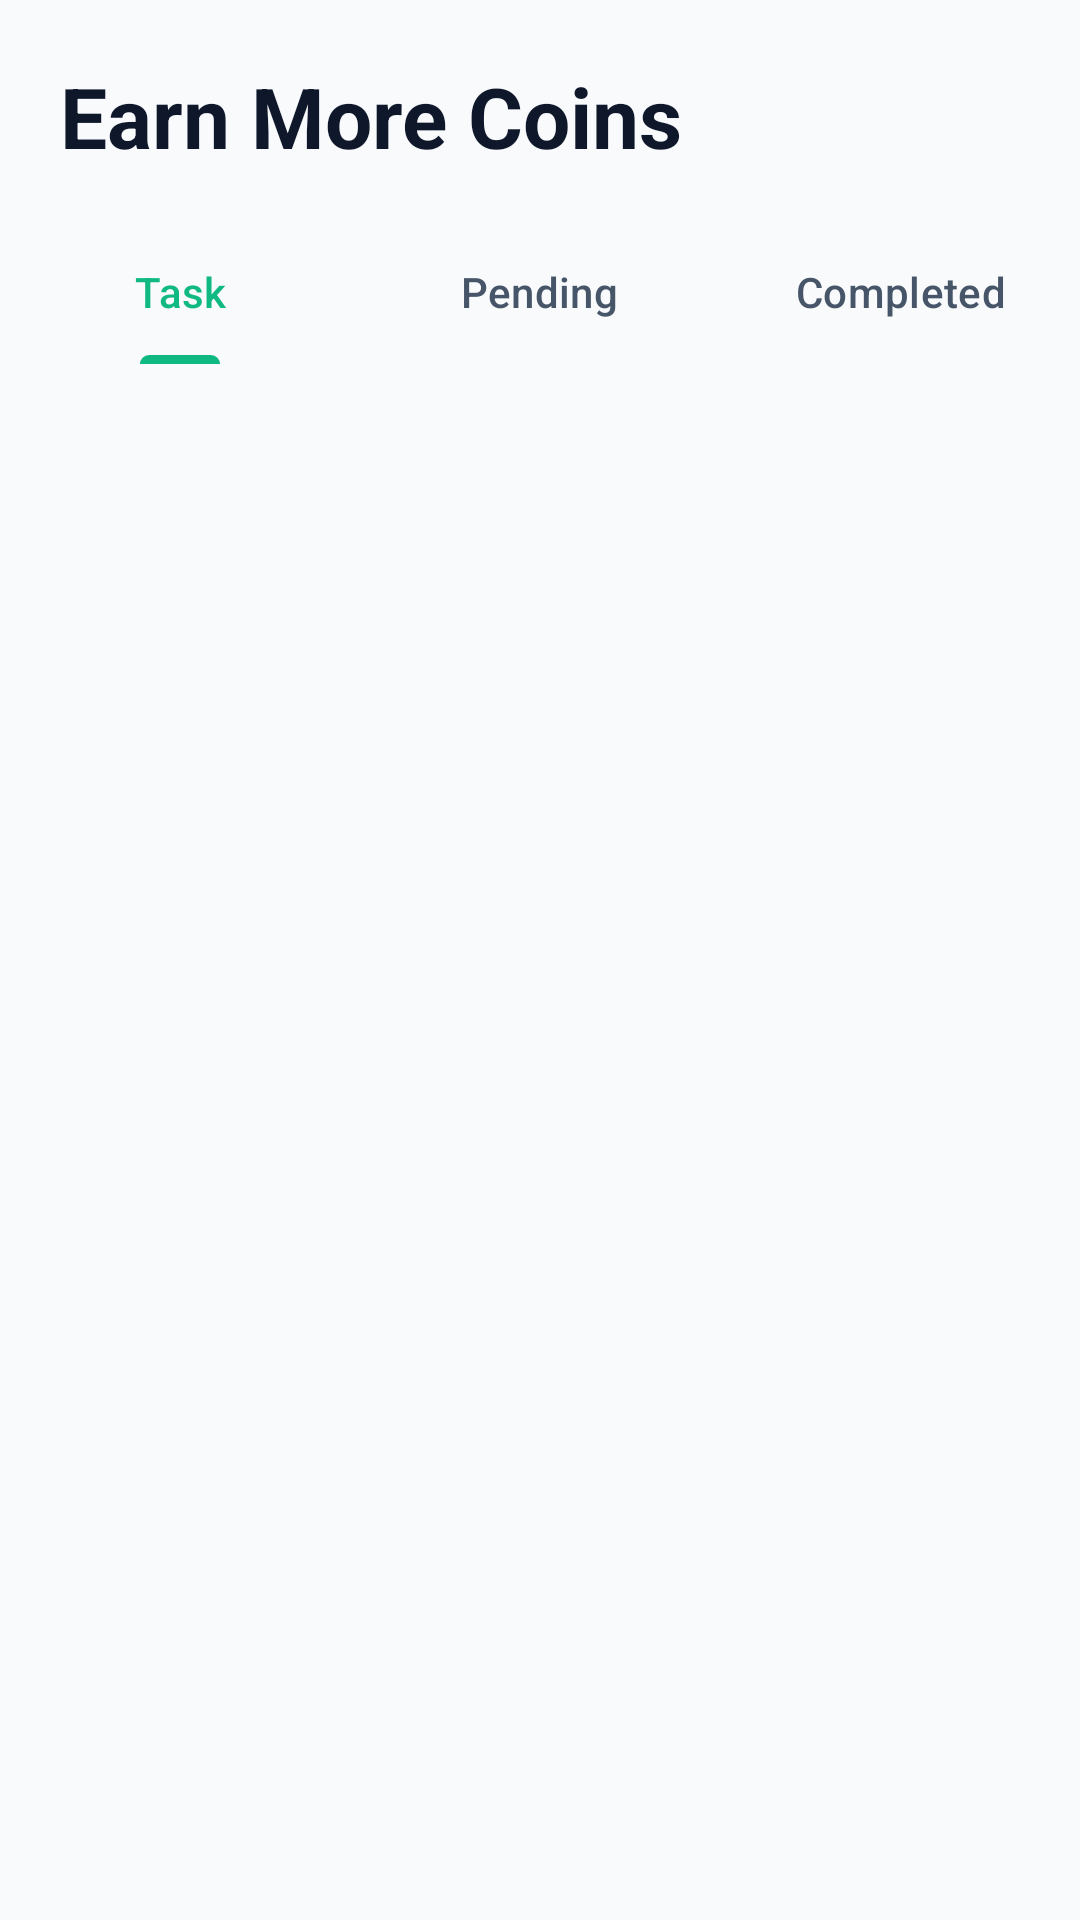

The Android layout XML behind this screen, and the referenced resources:
<!-- AndroidManifest.xml: application theme Theme.MintX -->
<!-- res/layout/fragment_offers.xml -->
<?xml version="1.0" encoding="utf-8"?>
<androidx.constraintlayout.widget.ConstraintLayout xmlns:android="http://schemas.android.com/apk/res/android"
    xmlns:app="http://schemas.android.com/apk/res-auto"
    xmlns:tools="http://schemas.android.com/tools"
    android:layout_width="match_parent"
    android:layout_height="match_parent"
    android:background="@color/mint_background">

    
    <TextView
        android:id="@+id/tv_earn_title"
        style="@style/MintX.Headline"
        android:layout_width="wrap_content"
        android:layout_height="wrap_content"
        android:layout_marginStart="20dp"
        android:layout_marginTop="20dp"
        android:text="@string/earn_more_coins"
        app:layout_constraintStart_toStartOf="parent"
        app:layout_constraintTop_toTopOf="parent" />

    
    <com.google.android.material.tabs.TabLayout
        android:id="@+id/tab_layout"
        android:layout_width="match_parent"
        android:layout_height="wrap_content"
        android:layout_marginTop="16dp"
        android:background="@android:color/transparent"
        app:layout_constraintTop_toBottomOf="@id/tv_earn_title"
        app:tabIndicatorColor="@color/mint_green"
        app:tabIndicatorHeight="3dp"
        app:tabSelectedTextColor="@color/mint_green"
        app:tabTextColor="@color/text_subtext">

        <com.google.android.material.tabs.TabItem
            android:layout_width="wrap_content"
            android:layout_height="wrap_content"
            android:text="@string/Task" />

        <com.google.android.material.tabs.TabItem
            android:layout_width="wrap_content"
            android:layout_height="wrap_content"
            android:text="@string/tab_pending" />

        <com.google.android.material.tabs.TabItem
            android:layout_width="wrap_content"
            android:layout_height="wrap_content"
            android:text="@string/tab_completed" />

    </com.google.android.material.tabs.TabLayout>

    <androidx.recyclerview.widget.RecyclerView
        android:id="@+id/rv_tasks"
        android:layout_width="match_parent"
        android:layout_height="0dp"
        android:layout_marginTop="8dp"
        android:clipToPadding="false"
        android:paddingHorizontal="16dp"
        android:paddingTop="16dp"
        android:paddingBottom="16dp"
        app:layout_constraintBottom_toBottomOf="parent"
        app:layout_constraintTop_toBottomOf="@id/tab_layout">

    </androidx.recyclerview.widget.RecyclerView>

    


</androidx.constraintlayout.widget.ConstraintLayout>
<!-- resources referenced by this layout -->
<resources>
  <color name="mint_background">#F8FAFC</color>
  <color name="mint_green">#10B981</color>
  <color name="text_subtext">#475569</color>
  <string name="Task">Task</string>
  <string name="earn_more_coins">Earn More Coins</string>
  <string name="tab_completed">Completed</string>
  <string name="tab_pending">Pending</string>
  <style name="MintX.Headline" parent="TextAppearance.Material3.HeadlineMedium">
          <item name="android:textColor">@color/text_headline</item>
          <item name="android:textStyle">bold</item>
      </style>
  <style name="Theme.MintX" parent="Base.Theme.MintX" />
  <color name="text_headline">#0F172A</color>
  <style name="Base.Theme.MintX" parent="Theme.Material3.DayNight.NoActionBar">
          
          <item name="colorPrimary">@color/mint_primary</item>
          <item name="colorPrimaryVariant">@color/mint_primary</item>
          <item name="colorOnPrimary">@color/white</item>
          
          <item name="colorSecondary">@color/mint_secondary</item>
          <item name="colorSecondaryVariant">@color/mint_secondary</item>
          <item name="colorOnSecondary">@color/white</item>
          
  
          <item name="android:windowLightStatusBar">true</item>
          <item name="android:statusBarColor">@android:color/transparent</item>
          <item name="android:navigationBarColor">@android:color/transparent</item>
          <item name="android:windowDrawsSystemBarBackgrounds">true</item> 
          
          <item name="android:windowBackground">@color/mint_background</item>
          <item name="android:colorBackground">@color/mint_background</item>
          
          
          <item name="bottomSheetDialogTheme">@style/BottomSheetDialogTheme</item>
      </style>
  <color name="mint_primary">#00C896</color>
  <color name="white">#FFFFFFFF</color>
  <color name="mint_secondary">#2563EB</color>
  <style name="BottomSheetDialogTheme" parent="Theme.Design.Light.BottomSheetDialog">
          <item name="bottomSheetStyle">@style/BottomSheetStyle</item>
          <item name="android:windowIsFloating">false</item>
          <item name="android:statusBarColor">@android:color/transparent</item>
          <item name="android:navigationBarColor">@color/mint_background</item>
      </style>
  <style name="BottomSheetStyle" parent="Widget.Design.BottomSheet.Modal">
          <item name="android:background">@android:color/transparent</item>
      </style>
</resources>
